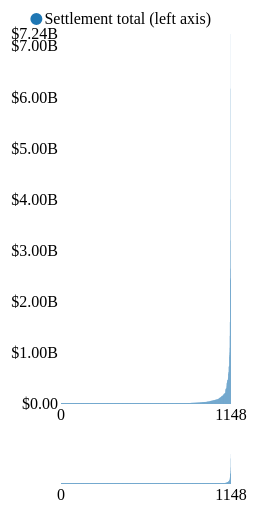
D3 v3 page, settled after 360 driven frames (6 s of simulated time); the page loaded 1 data file(s).


    d3.json("json-data/distribution-of-settlements.json",function (error,data) {

      console.log('data: ', data);


      nv.addGraph(function() {
          var chart = nv.models.barChartFocus()
                .margin({top: 30, right: 60, bottom: 50, left: 70})

          chart.y1Axis
              .tickFormat(function (d) { return d3.format('$.3s')(d).replace('G', 'B'); } );

          chart.bars.forceY([0]);


          chart.tooltip.contentGenerator( function (datum) {
              var titleString = ''
              title = datum.data.title;
              if (title) {
                  titleString += '<p class="title">' + title + '</p><p>';
              }
              /*
               if (mediator) {
               titleString += 'Mediator: ' + mediator + '<br/>';
               }
               */
              titleString += 'Settlement amount: ' + d3.format('$.3s')(datum.data.y).replace('G', 'B') + '<br/>';
              if (datum.data.field_nature_of_misstatement) {
                  titleString += 'Nature of misstatement: ' +
                      (datum.data.field_nature_of_misstatement == "FI" ? "Financial" : "Non-Financial")+ '<br/>';
              }
              if (datum.data.field_resolution_phase ) {
                  titleString += 'Resolution phase: ' + datum.data.field_resolution_phase + '<br/>';
              }
              //      titleString += 'Amount paid by insurer:' + formatValue(data[1].values[i].y) + '<br/>';
              return titleString;
          } );


          d3.select('#chart1 svg')
            .datum(data)
            .transition()
            .duration(0)
            .call(chart);

          nv.utils.windowResize(chart.update);

          return chart;
      });

    });




    
// ── ref/nvd3-linePlusBarChart.js
nv.models.barChartFocus = function() {
    "use strict";

    //============================================================
    // Public Variables with Default Settings
    //------------------------------------------------------------

    var lines = nv.models.line()
        , lines2 = nv.models.line()
        , bars = nv.models.historicalBar()
        , bars2 = nv.models.historicalBar()
        , xAxis = nv.models.axis()
        , x2Axis = nv.models.axis()
        , y1Axis = nv.models.axis()
        // , y2Axis = nv.models.axis()
        , y3Axis = nv.models.axis()
        // , y4Axis = nv.models.axis()
        , legend = nv.models.legend()
        , brush = d3.svg.brush()
        , tooltip = nv.models.tooltip()
        ;

    var margin = {top: 30, right: 30, bottom: 30, left: 60}
        , margin2 = {top: 0, right: 30, bottom: 20, left: 60}
        , width = null
        , height = null
        , getX = function(d) { return d.x }
        , getY = function(d) { return d.y }
        , color = nv.utils.defaultColor()
        , showLegend = true
        , focusEnable = true
        , focusShowAxisY = false
        , focusShowAxisX = true
        , focusHeight = 50
        , extent
        , brushExtent = null
        , x
        , x2
        , y1
        , y2
        , y3
        , y4
        , noData = null
        , dispatch = d3.dispatch('brush', 'stateChange', 'changeState')
        , transitionDuration = 0
        , state = nv.utils.state()
        , defaultState = null
        , legendLeftAxisHint = ' (left axis)'
        , legendRightAxisHint = ' (right axis)'
        ;

    // lines.clipEdge(true);
    // lines2.interactive(false);
    xAxis.orient('bottom').tickPadding(5);
    y1Axis.orient('left');
    // y2Axis.orient('right');
    x2Axis.orient('bottom').tickPadding(5);
    y3Axis.orient('left');
    // y4Axis.orient('right');

    tooltip.headerEnabled(true).headerFormatter(function(d, i) {
        return xAxis.tickFormat()(d, i);
    });

    //============================================================
    // Private Variables
    //------------------------------------------------------------

    var stateGetter = function(data) {
        return function(){
            return {
                active: data.map(function(d) { return !d.disabled })
            };
        }
    };

    var stateSetter = function(data) {
        return function(state) {
            if (state.active !== undefined)
                data.forEach(function(series,i) {
                    series.disabled = !state.active[i];
                });
        }
    };

    function chart(selection) {
        selection.each(function(data) {
            var container = d3.select(this),
                that = this;
            nv.utils.initSVG(container);
            var availableWidth = nv.utils.availableWidth(width, container, margin),
                availableHeight1 = nv.utils.availableHeight(height, container, margin)
                    - (focusEnable ? focusHeight : 0),
                availableHeight2 = focusHeight - margin2.top - margin2.bottom;

            chart.update = function() { container.transition().duration(transitionDuration).call(chart); };
            chart.container = this;

            state
                .setter(stateSetter(data), chart.update)
                .getter(stateGetter(data))
                .update();

            // DEPRECATED set state.disableddisabled
            state.disabled = data.map(function(d) { return !!d.disabled });

            if (!defaultState) {
                var key;
                defaultState = {};
                for (key in state) {
                    if (state[key] instanceof Array)
                        defaultState[key] = state[key].slice(0);
                    else
                        defaultState[key] = state[key];
                }
            }

            // Display No Data message if there's nothing to show.
            if (!data || !data.length || !data.filter(function(d) { return d.values.length }).length) {
                nv.utils.noData(chart, container)
                return chart;
            } else {
                container.selectAll('.nv-noData').remove();
            }

            // Setup Scales
            var dataBars = data.filter(function(d) { return !d.disabled && d.bar });
            // var dataLines = data.filter(function(d) { return !d.bar }); // removed the !d.disabled clause here to fix Issue #240

            x = bars.xScale();
            x2 = x2Axis.scale();
            y1 = bars.yScale();
            // y2 = lines.yScale();
            y3 = bars2.yScale();
            // y4 = lines2.yScale();

            var series1 = data
                .filter(function(d) { return !d.disabled && d.bar })
                .map(function(d) {
                    return d.values.map(function(d,i) {
                        return { x: getX(d,i), y: getY(d,i) }
                    })
                });

            console.log('series1: ', series1);
            // var series2 = data
            //     .filter(function(d) { return !d.disabled && !d.bar })
            //     .map(function(d) {
            //         return d.values.map(function(d,i) {
            //             return { x: getX(d,i), y: getY(d,i) }
            //         })
            //     });

            var series2 = [];

            x.range([0, availableWidth]);

            x2  .domain(d3.extent(d3.merge(series1.concat(series2)), function(d) { return d.x } ))
                .range([0, availableWidth]);

            // Setup containers and skeleton of chart
            var wrap = container.selectAll('g.nv-wrap.nv-linePlusBar').data([data]);
            var gEnter = wrap.enter().append('g').attr('class', 'nvd3 nv-wrap nv-linePlusBar').append('g');
            var g = wrap.select('g');

            gEnter.append('g').attr('class', 'nv-legendWrap');

            // this is the main chart
            var focusEnter = gEnter.append('g').attr('class', 'nv-focus');
            focusEnter.append('g').attr('class', 'nv-x nv-axis');
            focusEnter.append('g').attr('class', 'nv-y1 nv-axis');
            // focusEnter.append('g').attr('class', 'nv-y2 nv-axis');
            focusEnter.append('g').attr('class', 'nv-barsWrap');
            // focusEnter.append('g').attr('class', 'nv-linesWrap');

            // context chart is where you can focus in
            var contextEnter = gEnter.append('g').attr('class', 'nv-context');
            contextEnter.append('g').attr('class', 'nv-x nv-axis');
            contextEnter.append('g').attr('class', 'nv-y1 nv-axis');
            // contextEnter.append('g').attr('class', 'nv-y2 nv-axis');
            contextEnter.append('g').attr('class', 'nv-barsWrap');
            // contextEnter.append('g').attr('class', 'nv-linesWrap');
            contextEnter.append('g').attr('class', 'nv-brushBackground');
            contextEnter.append('g').attr('class', 'nv-x nv-brush');

            //============================================================
            // Legend
            //------------------------------------------------------------

            if (showLegend) {
                var legendWidth = legend.align() ? availableWidth / 2 : availableWidth;
                var legendXPosition = legend.align() ? legendWidth : 0;

                legend.width(legendWidth);

                g.select('.nv-legendWrap')
                    .datum(data.map(function(series) {
                        series.originalKey = series.originalKey === undefined ? series.key : series.originalKey;
                        series.key = series.originalKey + (series.bar ? legendLeftAxisHint : legendRightAxisHint);
                        return series;
                    }))
                    .call(legend);

                if ( margin.top != legend.height()) {
                    margin.top = legend.height();
                    // FIXME: shouldn't this be "- (focusEnabled ? focusHeight : 0)"?
                    availableHeight1 = nv.utils.availableHeight(height, container, margin) - focusHeight;
                }

                g.select('.nv-legendWrap')
                    .attr('transform', 'translate(' + legendXPosition + ',' + (-margin.top) +')');
            }

            wrap.attr('transform', 'translate(' + margin.left + ',' + margin.top + ')');

            //============================================================
            // Context chart (focus chart) components
            //------------------------------------------------------------

            // hide or show the focus context chart
            g.select('.nv-context').style('display', focusEnable ? 'initial' : 'none');

            bars2
                .width(availableWidth)
                .height(availableHeight2)
                .color(data.map(function (d, i) {
                    return d.color || color(d, i);
                }).filter(function (d, i) {
                    return !data[i].disabled && data[i].bar
                }));
            // lines2
            //     .width(availableWidth)
            //     .height(availableHeight2)
            //     .color(data.map(function (d, i) {
            //         return d.color || color(d, i);
            //     }).filter(function (d, i) {
            //         return !data[i].disabled && !data[i].bar
            //     }));

            console.log('dataBars: ', dataBars);

            var bars2Wrap = g.select('.nv-context .nv-barsWrap')
                .datum(dataBars.length ? dataBars : [
                    {values: []}
                ]);
            // var lines2Wrap = g.select('.nv-context .nv-linesWrap')
            //     .datum(!dataLines[0].disabled ? dataLines : [
            //         {values: []}
            //     ]);

            g.select('.nv-context')
                .attr('transform', 'translate(0,' + ( availableHeight1 + margin.bottom + margin2.top) + ')');

            bars2Wrap.transition().call(bars2);
            // lines2Wrap.transition().call(lines2);

            // context (focus chart) axis controls
            if (focusShowAxisX) {
                x2Axis
                    ._ticks( nv.utils.calcTicksX(availableWidth / 100, data))
                    .tickSize(-availableHeight2, 0);
                g.select('.nv-context .nv-x.nv-axis')
                    .attr('transform', 'translate(0,' + y3.range()[0] + ')');
                g.select('.nv-context .nv-x.nv-axis').transition()
                    .call(x2Axis);
            }

            if (focusShowAxisY) {
                y3Axis
                    .scale(y3)
                    ._ticks( availableHeight2 / 36 )
                    .tickSize( -availableWidth, 0);
                // y4Axis
                //     .scale(y4)
                //     ._ticks( availableHeight2 / 36 )
                //     .tickSize(dataBars.length ? 0 : -availableWidth, 0); // Show the y2 rules only if y1 has none

                g.select('.nv-context .nv-y3.nv-axis')
                    .style('opacity', dataBars.length ? 1 : 0)
                    .attr('transform', 'translate(0,' + x2.range()[0] + ')');
                // g.select('.nv-context .nv-y2.nv-axis')
                //     .style('opacity', dataLines.length ? 1 : 0)
                //     .attr('transform', 'translate(' + x2.range()[1] + ',0)');

                g.select('.nv-context .nv-y1.nv-axis').transition()
                    .call(y3Axis);
                // g.select('.nv-context .nv-y2.nv-axis').transition()
                //     .call(y4Axis);
            }

            // Setup Brush
            brush.x(x2).on('brush', onBrush);

            if (brushExtent) brush.extent(brushExtent);

            var brushBG = g.select('.nv-brushBackground').selectAll('g')
                .data([brushExtent || brush.extent()]);

            var brushBGenter = brushBG.enter()
                .append('g');

            brushBGenter.append('rect')
                .attr('class', 'left')
                .attr('x', 0)
                .attr('y', 0)
                .attr('height', availableHeight2);

            brushBGenter.append('rect')
                .attr('class', 'right')
                .attr('x', 0)
                .attr('y', 0)
                .attr('height', availableHeight2);

            var gBrush = g.select('.nv-x.nv-brush')
                .call(brush);
            gBrush.selectAll('rect')
                //.attr('y', -5)
                .attr('height', availableHeight2);
            gBrush.selectAll('.resize').append('path').attr('d', resizePath);

            //============================================================
            // Event Handling/Dispatching (in chart's scope)
            //------------------------------------------------------------

            legend.dispatch.on('stateChange', function(newState) {
                for (var key in newState)
                    state[key] = newState[key];
                dispatch.stateChange(state);
                chart.update();
            });

            // Update chart from a state object passed to event handler
            dispatch.on('changeState', function(e) {
                if (typeof e.disabled !== 'undefined') {
                    data.forEach(function(series,i) {
                        series.disabled = e.disabled[i];
                    });
                    state.disabled = e.disabled;
                }
                chart.update();
            });

            //============================================================
            // Functions
            //------------------------------------------------------------

            // Taken from crossfilter (http://square.github.com/crossfilter/)
            function resizePath(d) {
                var e = +(d == 'e'),
                    x = e ? 1 : -1,
                    y = availableHeight2 / 3;
                return 'M' + (.5 * x) + ',' + y
                    + 'A6,6 0 0 ' + e + ' ' + (6.5 * x) + ',' + (y + 6)
                    + 'V' + (2 * y - 6)
                    + 'A6,6 0 0 ' + e + ' ' + (.5 * x) + ',' + (2 * y)
                    + 'Z'
                    + 'M' + (2.5 * x) + ',' + (y + 8)
                    + 'V' + (2 * y - 8)
                    + 'M' + (4.5 * x) + ',' + (y + 8)
                    + 'V' + (2 * y - 8);
            }


            function updateBrushBG() {
                if (!brush.empty()) brush.extent(brushExtent);
                brushBG
                    .data([brush.empty() ? x2.domain() : brushExtent])
                    .each(function(d,i) {
                        var leftWidth = x2(d[0]) - x2.range()[0],
                            rightWidth = x2.range()[1] - x2(d[1]);
                        d3.select(this).select('.left')
                            .attr('width',  leftWidth < 0 ? 0 : leftWidth);

                        d3.select(this).select('.right')
                            .attr('x', x2(d[1]))
                            .attr('width', rightWidth < 0 ? 0 : rightWidth);
                    });
            }

            function onBrush() {
                brushExtent = brush.empty() ? null : brush.extent();
                extent = brush.empty() ? x2.domain() : brush.extent();
                dispatch.brush({extent: extent, brush: brush});
                updateBrushBG();

                // Prepare Main (Focus) Bars and Lines
                bars
                    .width(availableWidth)
                    .height(availableHeight1)
                    .color(data.map(function(d,i) {
                        return d.color || color(d, i);
                    }).filter(function(d,i) { return !data[i].disabled && data[i].bar }));

                // lines
                //     .width(availableWidth)
                //     .height(availableHeight1)
                //     .color(data.map(function(d,i) {
                //         return d.color || color(d, i);
                //     }).filter(function(d,i) { return !data[i].disabled && !data[i].bar }));

                var focusBarsWrap = g.select('.nv-focus .nv-barsWrap')
                    .datum(!dataBars.length ? [{values:[]}] :
                        dataBars
                            .map(function(d,i) {
                                console.log('d: ', d);
                                return {
                                    key: d.key,
                                    values: d.values.filter(function(d,i) {
                                        return bars.x()(d,i) >= extent[0] && bars.x()(d,i) <= extent[1];
                                    })
                                }

                            })
                );

                // var focusLinesWrap = g.select('.nv-focus .nv-linesWrap')
                //     .datum(dataLines[0].disabled ? [{values:[]}] :
                //         dataLines
                //             .map(function(d,i) {
                //                 return {
                //                     area: d.area,
                //                     fillOpacity: d.fillOpacity,
                //                     key: d.key,
                //                     values: d.values.filter(function(d,i) {
                //                         return lines.x()(d,i) >= extent[0] && lines.x()(d,i) <= extent[1];
                //                     })
                //                 }
                //             })
                // );

                // Update Main (Focus) X Axis
                if (dataBars.length) {
                    x = bars.xScale();
                } else {
                    // x = lines.xScale();
                }

                xAxis
                    .scale(x)
                    ._ticks( nv.utils.calcTicksX(availableWidth/100, data) )
                    .tickSize(-availableHeight1, 0);

                xAxis.domain([Math.ceil(extent[0]), Math.floor(extent[1])]);

                g.select('.nv-x.nv-axis').transition().duration(transitionDuration)
                    .call(xAxis);

                // Update Main (Focus) Bars and Lines
                focusBarsWrap.transition().duration(transitionDuration).call(bars);
                // focusLinesWrap.transition().duration(transitionDuration).call(lines);

                // Setup and Update Main (Focus) Y Axes
                g.select('.nv-focus .nv-x.nv-axis')
                    .attr('transform', 'translate(0,' + y1.range()[0] + ')');

                y1Axis
                    .scale(y1)
                    ._ticks( nv.utils.calcTicksY(availableHeight1/36, data) )
                    .tickSize(-availableWidth, 0);
                // y2Axis
                //     .scale(y2)
                //     ._ticks( nv.utils.calcTicksY(availableHeight1/36, data) )
                //     .tickSize(dataBars.length ? 0 : -availableWidth, 0); // Show the y2 rules only if y1 has none

                g.select('.nv-focus .nv-y1.nv-axis')
                    .style('opacity', dataBars.length ? 1 : 0);
                // g.select('.nv-focus .nv-y2.nv-axis')
                //     .style('opacity', dataLines.length && !dataLines[0].disabled ? 1 : 0)
                //     .attr('transform', 'translate(' + x.range()[1] + ',0)');

                g.select('.nv-focus .nv-y1.nv-axis').transition().duration(transitionDuration)
                    .call(y1Axis);
                // g.select('.nv-focus .nv-y2.nv-axis').transition().duration(transitionDuration)
                //     .call(y2Axis);
            }

            onBrush();

        });

        return chart;
    }

    //============================================================
    // Event Handling/Dispatching (out of chart's scope)
    //------------------------------------------------------------

    // lines.dispatch.on('elementMouseover.tooltip', function(evt) {
    //     tooltip
    //         .duration(100)
    //         .valueFormatter(function(d, i) {
    //             return y2Axis.tickFormat()(d, i);
    //         })
    //         .data(evt)
    //         .position(evt.pos)
    //         .hidden(false);
    // });

    // lines.dispatch.on('elementMouseout.tooltip', function(evt) {
    //     tooltip.hidden(true)
    // });

    bars.dispatch.on('elementMouseover.tooltip', function(evt) {
        evt.value = chart.x()(evt.data);
        evt['series'] = {
            value: chart.y()(evt.data),
            color: evt.color
        };
        tooltip
            .duration(0)
            .valueFormatter(function(d, i) {
                return y1Axis.tickFormat()(d, i);
            })
            .data(evt)
            .hidden(false);
    });

    bars.dispatch.on('elementMouseout.tooltip', function(evt) {
        tooltip.hidden(true);
    });

    bars.dispatch.on('elementMousemove.tooltip', function(evt) {
        tooltip.position({top: d3.event.pageY, left: d3.event.pageX})();
    });

    //============================================================


    //============================================================
    // Expose Public Variables
    //------------------------------------------------------------

    // expose chart's sub-components
    chart.dispatch = dispatch;
    chart.legend = legend;
    chart.lines = lines;
    chart.lines2 = lines2;
    chart.bars = bars;
    chart.bars2 = bars2;
    chart.xAxis = xAxis;
    chart.x2Axis = x2Axis;
    chart.y1Axis = y1Axis;
    // chart.y2Axis = y2Axis;
    chart.y3Axis = y3Axis;
    // chart.y4Axis = y4Axis;
    chart.tooltip = tooltip;

    chart.options = nv.utils.optionsFunc.bind(chart);

    chart._options = Object.create({}, {
        // simple options, just get/set the necessary values
        width:      {get: function(){return width;}, set: function(_){width=_;}},
        height:     {get: function(){return height;}, set: function(_){height=_;}},
        showLegend: {get: function(){return showLegend;}, set: function(_){showLegend=_;}},
        brushExtent:    {get: function(){return brushExtent;}, set: function(_){brushExtent=_;}},
        noData:    {get: function(){return noData;}, set: function(_){noData=_;}},
        focusEnable:    {get: function(){return focusEnable;}, set: function(_){focusEnable=_;}},
        focusHeight:    {get: function(){return focusHeight;}, set: function(_){focusHeight=_;}},
        focusShowAxisX:    {get: function(){return focusShowAxisX;}, set: function(_){focusShowAxisX=_;}},
        focusShowAxisY:    {get: function(){return focusShowAxisY;}, set: function(_){focusShowAxisY=_;}},
        legendLeftAxisHint:    {get: function(){return legendLeftAxisHint;}, set: function(_){legendLeftAxisHint=_;}},
        legendRightAxisHint:    {get: function(){return legendRightAxisHint;}, set: function(_){legendRightAxisHint=_;}},

        // deprecated options
        tooltips:    {get: function(){return tooltip.enabled();}, set: function(_){
            // deprecated after 1.7.1
            nv.deprecated('tooltips', 'use chart.tooltip.enabled() instead');
            tooltip.enabled(!!_);
        }},
        tooltipContent:    {get: function(){return tooltip.contentGenerator();}, set: function(_){
            // deprecated after 1.7.1
            nv.deprecated('tooltipContent', 'use chart.tooltip.contentGenerator() instead');
            tooltip.contentGenerator(_);
        }},

        // options that require extra logic in the setter
        margin: {get: function(){return margin;}, set: function(_){
            margin.top    = _.top    !== undefined ? _.top    : margin.top;
            margin.right  = _.right  !== undefined ? _.right  : margin.right;
            margin.bottom = _.bottom !== undefined ? _.bottom : margin.bottom;
            margin.left   = _.left   !== undefined ? _.left   : margin.left;
        }},
        duration: {get: function(){return transitionDuration;}, set: function(_){
            transitionDuration = _;
        }},
        color:  {get: function(){return color;}, set: function(_){
            color = nv.utils.getColor(_);
            legend.color(color);
        }},
        x: {get: function(){return getX;}, set: function(_){
            getX = _;
            // lines.x(_);
            // lines2.x(_);
            bars.x(_);
            bars2.x(_);
        }},
        y: {get: function(){return getY;}, set: function(_){
            getY = _;
            // lines.y(_);
            // lines2.y(_);
            bars.y(_);
            bars2.y(_);
        }}
    });

    nv.utils.inheritOptions(chart, lines);
    nv.utils.initOptions(chart);

    return chart;
};
// ── lib/nv.d3.js (minified or library file, not shown)

### data: json-data/distribution-of-settlements.json
[
 {
  "key": "Settlement total",
  "bar": true,
  "values": [
   {
    "x": 0,
    "y": 0,
    "title": "AremisSoft Corporation",
    "field_nature_of_misstatement": "FI",
    "field_resolution_phase": "Early Pleading"
   },
   {
    "x": 1,
    "y": 0,
    "title": "ADE Corporation",
    "field_nature_of_misstatement": "NF",
    "field_resolution_phase": "Early Pleading"
   },
   {
    "x": 2,
    "y": 0,
    "title": "Tyco International, Ltd.",
    "field_nature_of_misstatement": "FI",
    "field_resolution_phase": "Early Pleading"
   },
   {
    "x": 3,
    "y": 0,
    "title": "J.P. Morgan & Chase Co.",
    "field_nature_of_misstatement": "NF",
    "field_resolution_phase": "Discovery"
   },
   {
    "x": 4,
    "y": 0,
    "title": "ICx Technologies, Inc.",
    "field_nature_of_misstatement": "NF",
    "field_resolution_phase": "Early Pleading"
   },
   {
    "x": 5,
    "y": 0,
    "title": "OMNI Energy Services Corporation",
    "field_nature_of_misstatement": "NF",
    "field_resolution_phase": "Discovery"
   },
   {
    "x": 6,
    "y": 0,
    "title": "Alberto-Culver Company",
    "field_nature_of_misstatement": "NF",
    "field_resolution_phase": "Early Pleading"
   },
   {
    "x": 7,
    "y": 0,
    "title": "Verizon Communications Inc.",
    "field_nature_of_misstatement": "NF",
    "field_resolution_phase": "Early Pleading"
   },
   "... 1,141 more items"
  ]
 }
]